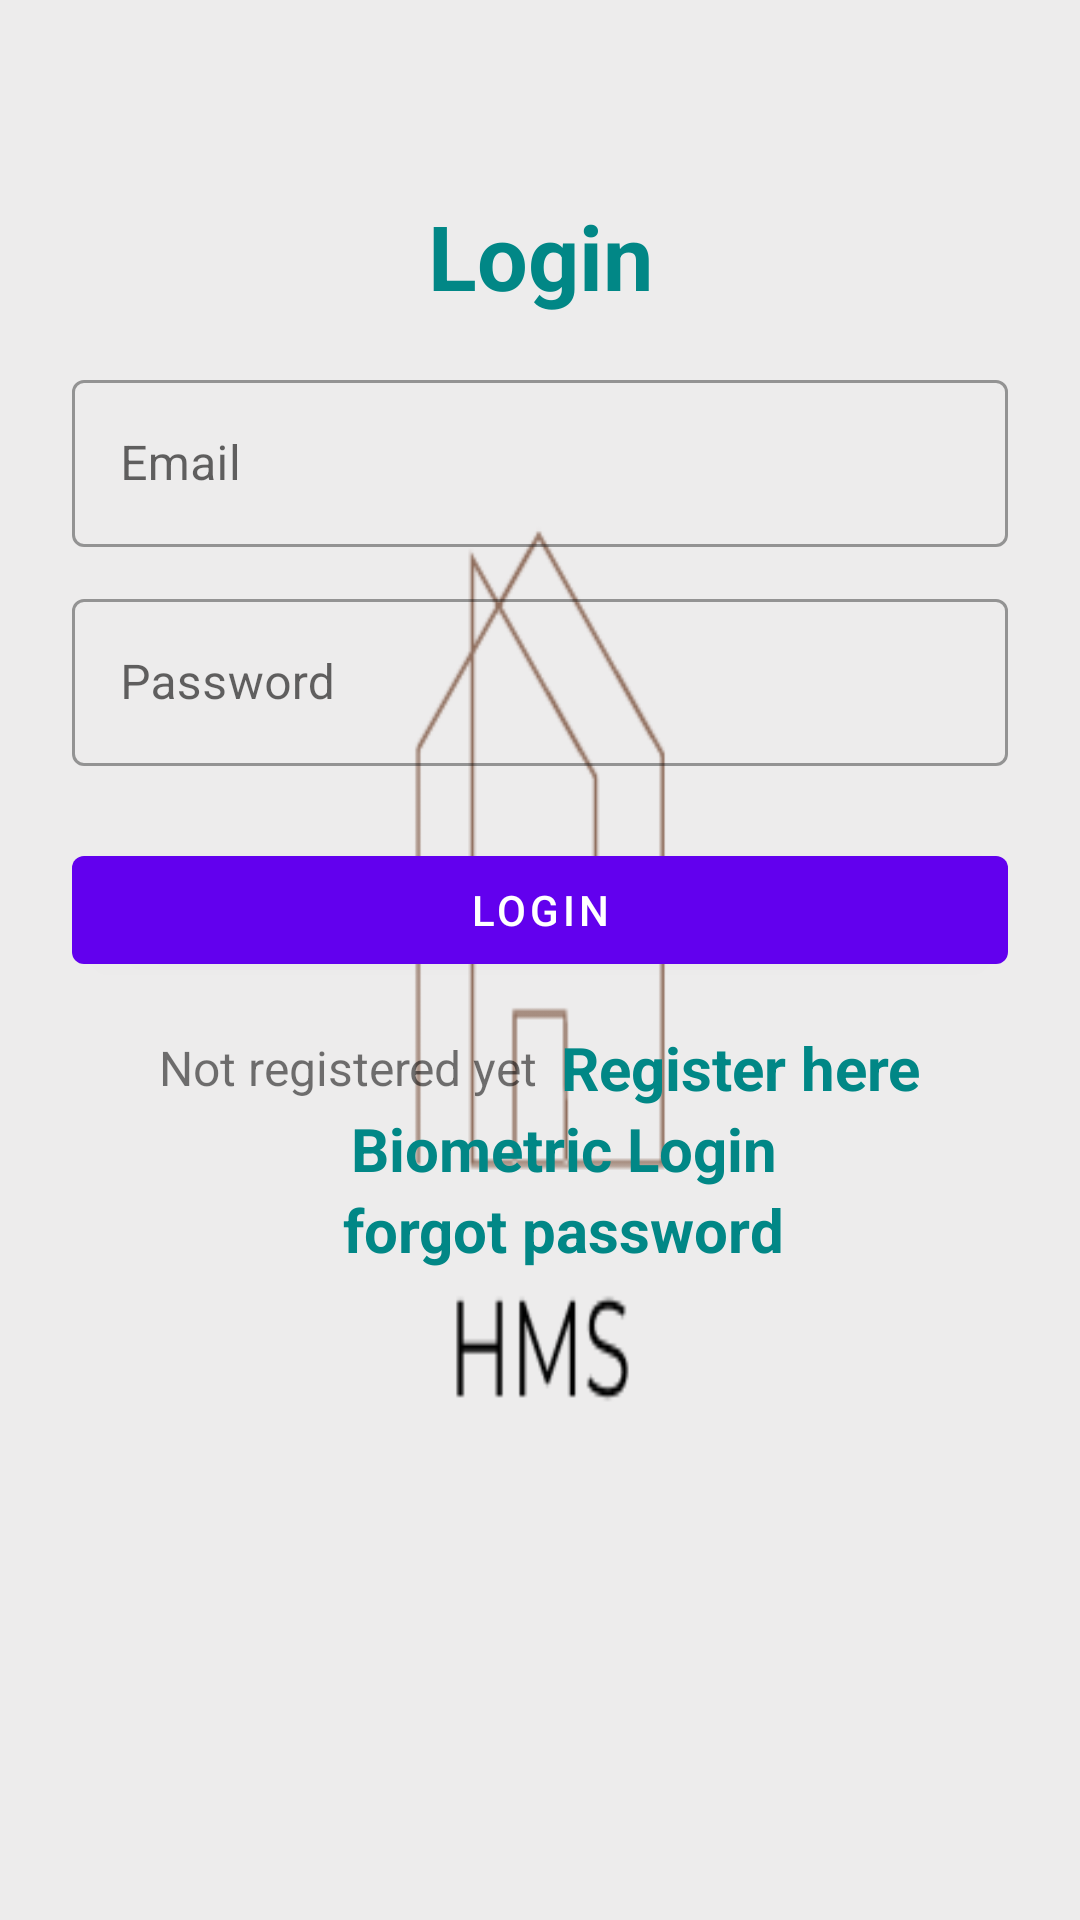

This screen was rendered from an Android layout file. Write that file and the resources it references.
<!-- AndroidManifest.xml: application theme Theme.Hosyel -->
<!-- res/layout/activity_login.xml -->
<?xml version="1.0" encoding="utf-8"?>
<ScrollView xmlns:android="http://schemas.android.com/apk/res/android"
    xmlns:app="http://schemas.android.com/apk/res-auto"
    xmlns:tools="http://schemas.android.com/tools"
    android:layout_width="match_parent"
    android:layout_height="match_parent"
    android:orientation="vertical"
    android:background="@drawable/dt"
    android:padding="24dp"
    tools:context=".login">
    <LinearLayout
        android:layout_width="match_parent"
        android:layout_height="wrap_content"
        android:orientation="vertical">










        <LinearLayout
            android:layout_width="match_parent"
            android:layout_height="match_parent"
            android:orientation="vertical"
            android:layout_gravity="center"
            android:layout_marginTop="25dp">

            <TextView
                android:layout_width="match_parent"
                android:layout_height="wrap_content"
                android:text="Login"
                android:textSize="30sp"
                android:textStyle="bold"
                android:textColor="@color/teal_700"
                android:gravity="center_horizontal"
                android:layout_marginVertical="16dp"/>


            <com.google.android.material.textfield.TextInputLayout
                android:layout_width="match_parent"
                style="@style/Widget.MaterialComponents.TextInputLayout.OutlinedBox"
                android:layout_height="wrap_content">

                <com.google.android.material.textfield.TextInputEditText
                    android:id="@+id/etLoginEmail"
                    android:layout_width="match_parent"
                    android:layout_height="wrap_content"
                    android:hint="Email"
                    android:inputType="textEmailAddress"/>
            </com.google.android.material.textfield.TextInputLayout>


            <com.google.android.material.textfield.TextInputLayout
                android:layout_width="match_parent"
                style="@style/Widget.MaterialComponents.TextInputLayout.OutlinedBox"
                android:layout_height="wrap_content"
                android:layout_marginTop="12dp">

                <com.google.android.material.textfield.TextInputEditText
                    android:id="@+id/etLoginPass"
                    android:layout_width="match_parent"
                    android:layout_height="wrap_content"
                    android:hint="Password"
                    android:inputType="textPassword"/>
            </com.google.android.material.textfield.TextInputLayout>

            <com.google.android.material.button.MaterialButton
                android:id="@+id/btnLogin"
                android:layout_width="match_parent"
                android:layout_height="wrap_content"
                android:layout_marginTop="24dp"
                android:text="Login"/>

            <LinearLayout
                android:layout_width="match_parent"
                android:layout_height="wrap_content"
                android:layout_marginTop="15dp"
                android:gravity="center"
                android:orientation="horizontal">

                <TextView
                    android:layout_width="wrap_content"
                    android:layout_height="wrap_content"
                    android:text="Not registered yet"
                    android:textSize="16sp"/>

                <TextView
                    android:id="@+id/tvRegisterHere"
                    android:layout_width="wrap_content"
                    android:layout_height="wrap_content"
                    android:layout_marginLeft="8dp"
                    android:text="Register here"
                    android:textColor="@color/teal_700"
                    android:textStyle="bold"
                    android:textSize="20sp"/>


            </LinearLayout>
            <TextView
                android:id="@+id/bioHere"
                android:layout_width="wrap_content"
                android:layout_height="wrap_content"
                android:layout_marginLeft="8dp"
                android:text="Biometric Login"
                android:layout_gravity="center"
                android:textColor="@color/teal_700"
                android:textStyle="bold"
                android:textSize="20sp"/>
            <TextView
                android:id="@+id/forgottHere"
                android:layout_width="wrap_content"
                android:layout_height="wrap_content"
                android:layout_marginLeft="8dp"
                android:text="forgot password"
                android:layout_gravity="center"
                android:textColor="@color/teal_700"
                android:textStyle="bold"
                android:textSize="20sp"/>

        </LinearLayout>
    </LinearLayout>

</ScrollView>
<!-- resources referenced by this layout -->
<resources>
  <!-- drawable dt: png bitmap (drawable, 3703 bytes) -->
  <!-- drawable neoventive: jpeg bitmap (drawable-xxxhdpi, 10698 bytes) -->
  <style name="Theme.Hosyel" parent="Theme.MaterialComponents.DayNight.NoActionBar">
          
          <item name="colorPrimary">@color/purple_500</item>
          <item name="colorPrimaryVariant">@color/purple_700</item>
          <item name="colorOnPrimary">@color/white</item>
          
          <item name="colorSecondary">@color/teal_200</item>
          <item name="colorSecondaryVariant">@color/teal_700</item>
          <item name="colorOnSecondary">@color/black</item>
          
          <item name="android:statusBarColor">?attr/colorPrimaryVariant</item>
          
      </style>
  <!-- not gathered from this repository: default colours our renderer supplied (Android Studio template values) -->
  <color name="purple_500">#FF6200EE</color>
  <color name="purple_700">#FF3700B3</color>
  <color name="teal_200">#FF03DAC5</color>
  <color name="teal_700">#FF018786</color>
  <color name="black">#FF000000</color>
  <color name="white">#FFFFFFFF</color>
</resources>
